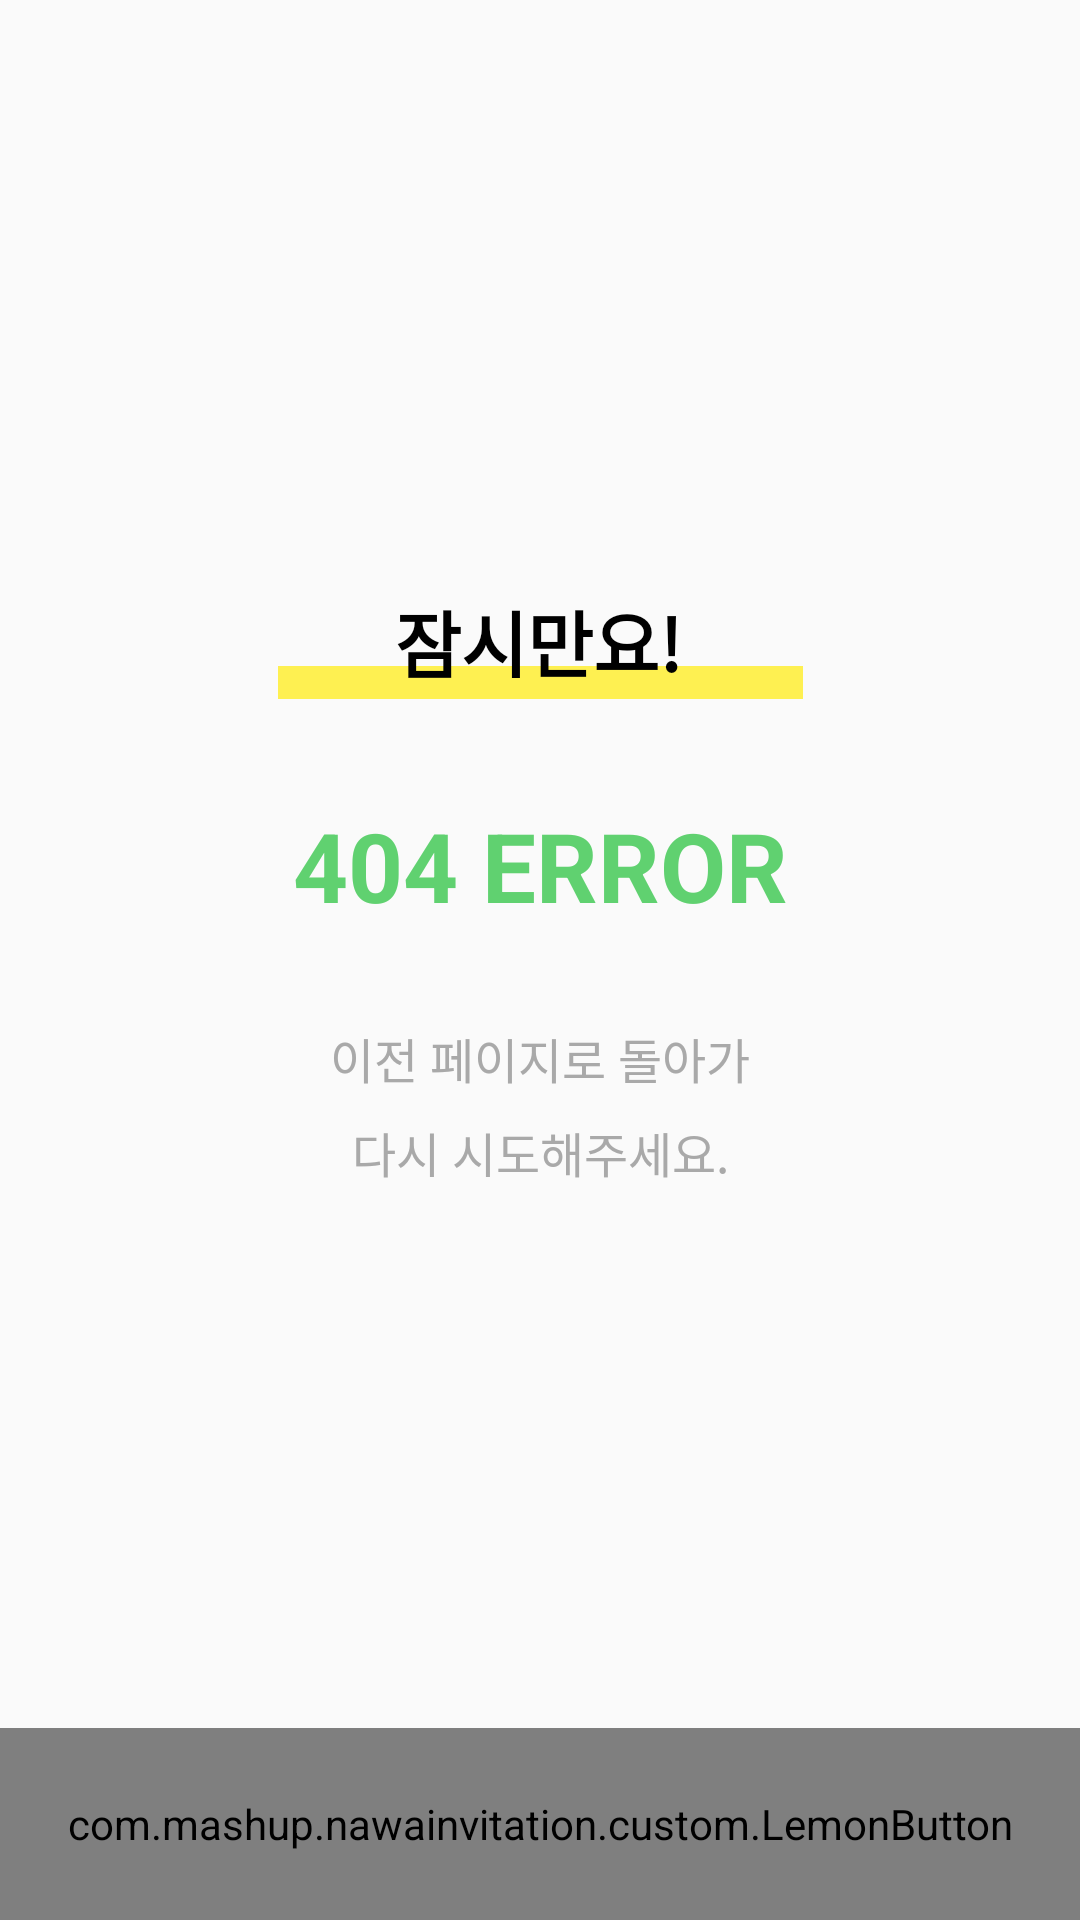

Android layout source for this screen:
<!-- AndroidManifest.xml: application theme AppTheme -->
<!-- res/layout/dialog_network_error.xml -->
<?xml version="1.0" encoding="utf-8"?>
<layout xmlns:android="http://schemas.android.com/apk/res/android"
    xmlns:app="http://schemas.android.com/apk/res-auto"
    xmlns:tools="http://schemas.android.com/tools">

    <androidx.constraintlayout.widget.ConstraintLayout
        android:layout_width="match_parent"
        android:layout_height="match_parent">

        <androidx.constraintlayout.widget.Guideline
            android:id="@+id/gl_horizontal_center"
            android:layout_width="wrap_content"
            android:layout_height="wrap_content"
            android:orientation="horizontal"
            app:layout_constraintGuide_percent="0.5"/>

        <TextView
            android:id="@+id/tv_subtitle"
            android:layout_width="wrap_content"
            android:layout_height="wrap_content"
            android:layout_marginBottom="10dp"
            android:lineSpacingExtra="-12sp"
            android:text="@string/dialog_network_error_subtitle"
            android:textColor="@color/dark_mint"
            android:textSize="32dp"
            android:textStyle="bold"
            app:layout_constraintBottom_toTopOf="@+id/gl_horizontal_center"
            app:layout_constraintEnd_toEndOf="parent"
            app:layout_constraintStart_toStartOf="parent" />

        <ImageView
            android:id="@+id/iv_network_error"
            android:layout_width="wrap_content"
            android:layout_height="wrap_content"
            android:layout_marginBottom="18dp"
            app:layout_constraintBottom_toTopOf="@+id/tv_subtitle"
            app:layout_constraintEnd_toEndOf="parent"
            app:layout_constraintStart_toStartOf="parent"
            app:srcCompat="@drawable/img_please_120_px_green" />

        <View
            android:id="@+id/v_underbar"
            android:layout_width="175dp"
            android:layout_height="11dp"
            android:layout_marginBottom="16dp"
            android:background="@color/lemon"
            app:layout_constraintBottom_toTopOf="@+id/iv_network_error"
            app:layout_constraintEnd_toEndOf="parent"
            app:layout_constraintStart_toStartOf="parent" />

        <TextView
            android:id="@+id/tv_title"
            android:layout_width="wrap_content"
            android:layout_height="wrap_content"
            android:layout_marginBottom="2dp"
            android:text="@string/dialog_network_error_title"
            android:textSize="24dp"
            android:textColor="@color/black"
            android:textStyle="bold"
            app:layout_constraintBottom_toBottomOf="@+id/v_underbar"
            app:layout_constraintEnd_toEndOf="parent"
            app:layout_constraintHorizontal_bias="0.498"
            app:layout_constraintStart_toStartOf="parent" />

        <TextView
            android:id="@+id/tv_description"
            android:layout_width="wrap_content"
            android:layout_height="wrap_content"
            android:layout_marginTop="31dp"
            android:lineSpacingExtra="8dp"
            android:text="@string/dialog_network_error_description"
            android:textColor="@color/greyish"
            android:textSize="16dp"
            android:textAlignment="center"
            app:layout_constraintEnd_toEndOf="parent"
            app:layout_constraintStart_toStartOf="parent"
            app:layout_constraintTop_toBottomOf="@+id/tv_subtitle" />

        <com.mashup.nawainvitation.custom.LemonButton
            android:id="@+id/lemon_button_back"
            android:layout_width="match_parent"
            android:layout_height="64dp"
            android:enabled="true"
            android:text="@string/dialog_network_error_button"
            android:textSize="18dp"
            android:lineSpacingExtra="14dp"
            app:layout_constraintBottom_toBottomOf="parent" />
    </androidx.constraintlayout.widget.ConstraintLayout>
</layout>
<!-- resources referenced by this layout -->
<resources>
  <color name="black">#000000</color>
  <color name="dark_mint">#60d170</color>
  <color name="greyish">#a9a9a9</color>
  <color name="lemon">#fef051</color>
  <!-- drawable img_please_120_px_green: png bitmap (drawable-hdpi, 11920 bytes) -->
  <string name="dialog_network_error_button">이전 페이지로 돌아가기</string>
  <string name="dialog_network_error_description">이전 페이지로 돌아가\n다시 시도해주세요.</string>
  <string name="dialog_network_error_subtitle">404 ERROR</string>
  <string name="dialog_network_error_title">잠시만요!</string>
  <style name="AppTheme" parent="Theme.AppCompat.Light.NoActionBar">
          
          <item name="colorPrimary">@color/colorPrimary</item>
          <item name="colorPrimaryDark">@color/colorPrimaryDark</item>
          <item name="colorAccent">@color/colorAccent</item>
      </style>
  <color name="colorPrimary">#6200EE</color>
  <color name="colorPrimaryDark">#66000000</color>
  <color name="colorAccent">#03DAC5</color>
</resources>
